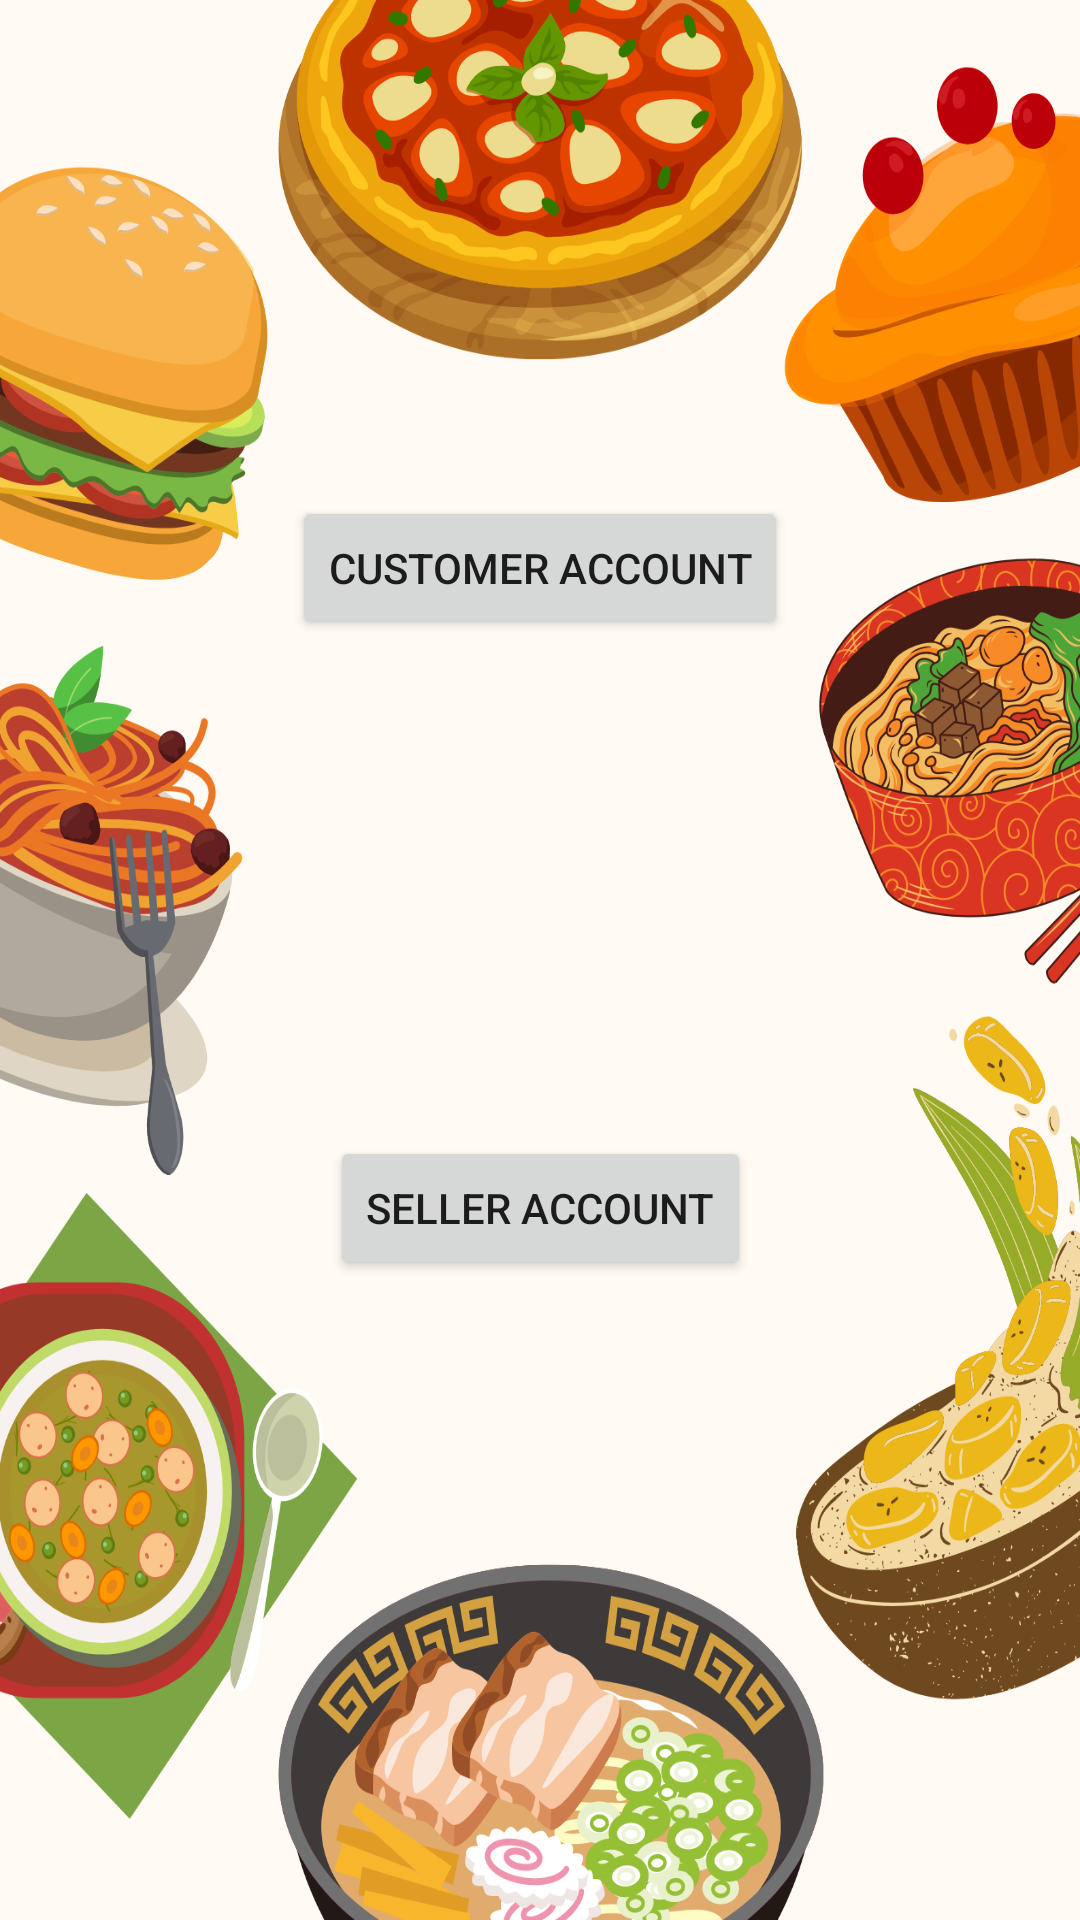

Reconstruct the res/layout file that produces this screen, plus the resources it refers to.
<!-- AndroidManifest.xml: application theme Theme.DeliRush -->
<!-- res/layout/activity_main.xml -->
<?xml version="1.0" encoding="utf-8"?>
<androidx.constraintlayout.widget.ConstraintLayout xmlns:android="http://schemas.android.com/apk/res/android"
    xmlns:app="http://schemas.android.com/apk/res-auto"
    xmlns:tools="http://schemas.android.com/tools"
    android:layout_width="match_parent"
    android:layout_height="match_parent"
    tools:context=".MainActivity"
    android:background="@drawable/background_main">

    <Button
        android:id="@+id/customer"
        android:layout_width="wrap_content"
        android:layout_height="wrap_content"
        android:onClick="onCustomer"
        android:text="Customer Account"
        app:layout_constraintBottom_toTopOf="@+id/seller"
        app:layout_constraintEnd_toEndOf="parent"
        app:layout_constraintStart_toStartOf="parent"
        app:layout_constraintTop_toTopOf="parent" />

    <Button
        android:id="@+id/seller"
        android:layout_width="wrap_content"
        android:layout_height="wrap_content"
        android:onClick="onSeller"
        android:text="Seller Account"
        app:layout_constraintBottom_toBottomOf="parent"
        app:layout_constraintEnd_toEndOf="parent"
        app:layout_constraintStart_toStartOf="parent"
        app:layout_constraintTop_toTopOf="@+id/customer" />

</androidx.constraintlayout.widget.ConstraintLayout>
<!-- resources referenced by this layout -->
<resources>
  <!-- drawable background_main: png bitmap (drawable-v24, 715873 bytes) -->
  <style name="Theme.DeliRush" parent="Theme.MaterialComponents.DayNight.NoActionBar">
          
          <item name="colorPrimary">@color/purple_500</item>
          <item name="colorPrimaryVariant">@color/purple_700</item>
          <item name="colorOnPrimary">@color/white</item>
          
          <item name="colorSecondary">@color/teal_200</item>
          <item name="colorSecondaryVariant">@color/teal_700</item>
          <item name="colorOnSecondary">@color/black</item>
          
          <item name="android:statusBarColor" tools:targetApi="l">?attr/colorPrimaryVariant</item>
          
      </style>
  <color name="purple_500">#FF6200EE</color>
  <color name="purple_700">#FF3700B3</color>
  <color name="white">#FFFFFFFF</color>
  <color name="teal_200">#FF03DAC5</color>
  <color name="teal_700">#FF018786</color>
  <color name="black">#FF000000</color>
</resources>
